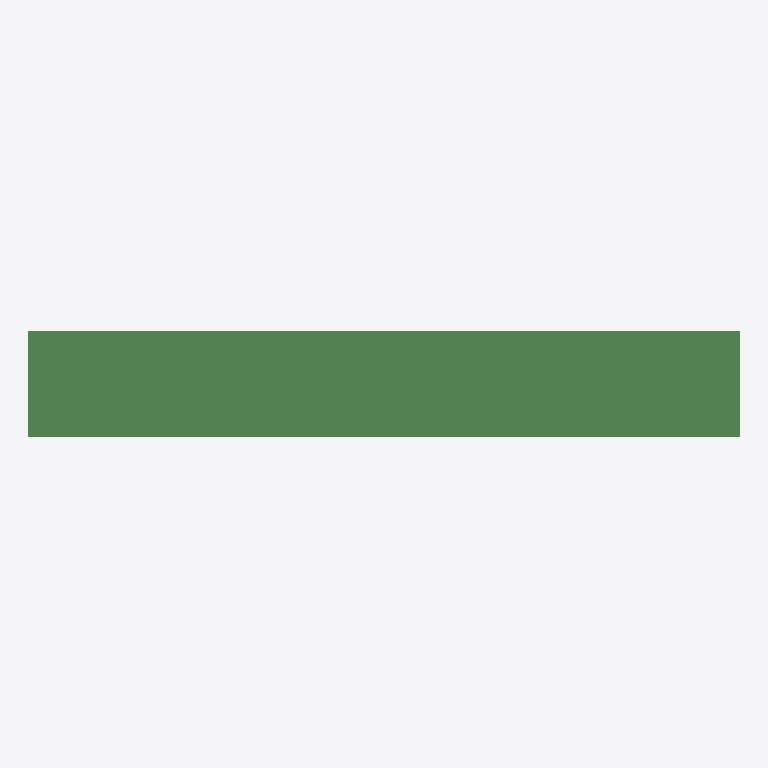
Plan cut of the same IFC building model at storey 'MyPart' (level 0.00 m, cut at 1.40 m), seen from above with north up, elements coloured by IFC class: 1 beam (green). No cut surface shows.
Extent 1.0 m × 0.1 m × 0.3 m (x, y, z). Storeys (1): MyPart at 0.00 m. Elements (1): 1 IfcBeam.

HEADER;
FILE_DESCRIPTION(('ViewDefinition [CoordinationView]'),'2;1');
FILE_NAME('Ada.ifc','2021-11-12T13:14:14',('krande'),('Assembly For Design and Analysis'),'IfcOpenShell','IfcOpenShell','');
FILE_SCHEMA(('IFC4'));
ENDSEC;
DATA;
#20=IFCPROJECT('1kh_wtGxeHxBF$yDM$DI$q',#5,'AdaProject',$,$,$,$,(#11),#19);
#41=IFCSITE('1kCBcuGxeHx8rRyDM$DI$q',#35,'Ada',$,$,#40,$,$,.ELEMENT.,$,$,$,$,$);
#53=IFCBUILDINGSTOREY('1kmPvwGxeHxAGRyDM$DI$q',#31,'MyPart',$,$,#52,$,$,.ELEMENT.,0.0);
#95=IFCBEAM('1kmPvxGxeHxBbkyDM$DI$q',#75,'MyBeam','IPE300','Beam',#91,#94,'MyBeam',$);
ENDSEC;
